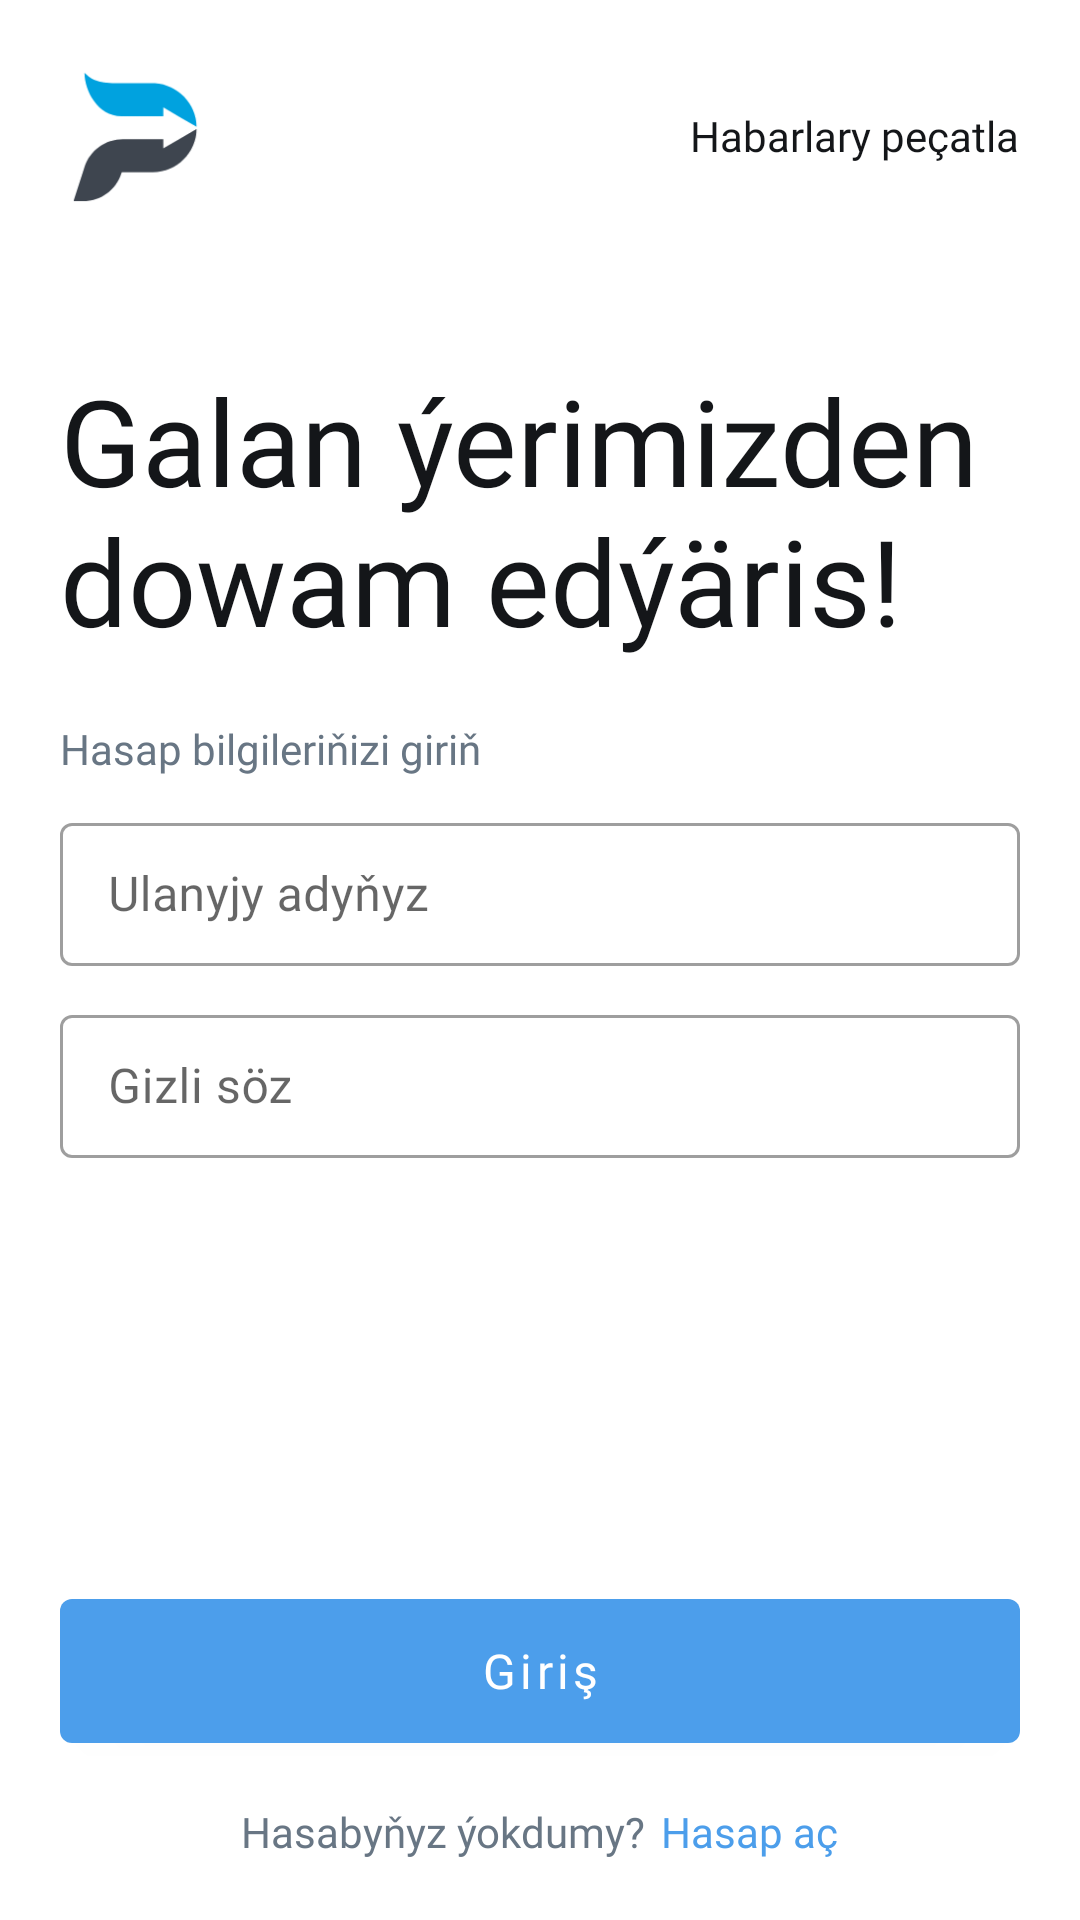

Android layout source for this screen:
<!-- AndroidManifest.xml: application theme Theme.Pampaza -->
<!-- res/layout/fragment_login.xml -->
<?xml version="1.0" encoding="utf-8"?>
<layout xmlns:android="http://schemas.android.com/apk/res/android"
    xmlns:tools="http://schemas.android.com/tools"
    xmlns:app="http://schemas.android.com/apk/res-auto"
    tools:context=".login.ui.LoginFragment">

    <androidx.constraintlayout.widget.ConstraintLayout
        android:layout_width="match_parent"
        android:layout_height="match_parent">

        <ImageView
            android:id="@+id/i_logo"
            android:layout_width="50dp"
            android:layout_height="50dp"
            app:layout_constraintTop_toTopOf="parent"
            app:layout_constraintStart_toStartOf="parent"
            android:src="@drawable/logo"
            android:layout_margin="20dp"/>

        <TextView
            android:id="@+id/t_slogan"
            android:layout_width="wrap_content"
            android:layout_height="wrap_content"
            app:layout_constraintTop_toTopOf="@+id/i_logo"
            app:layout_constraintEnd_toEndOf="parent"
            app:layout_constraintBottom_toBottomOf="@+id/i_logo"
            android:layout_marginEnd="20dp"
            android:text="@string/sloganTitle"
            android:fontFamily="@font/sfpro_light"
            android:textColor="@color/text_primary"
            android:textSize="14sp"/>

        <androidx.constraintlayout.widget.ConstraintLayout
            android:id="@+id/cons_inputs"
            android:layout_width="0dp"
            android:layout_height="0dp"
            android:layout_marginTop="50dp"
            android:layout_marginBottom="20dp"
            app:layout_constraintTop_toBottomOf="@id/i_logo"
            app:layout_constraintBottom_toTopOf="@+id/b_login"
            app:layout_constraintStart_toStartOf="@+id/i_logo"
            app:layout_constraintEnd_toEndOf="@+id/t_slogan">

            <TextView
                android:id="@+id/t_title"
                android:layout_width="0dp"
                android:layout_height="wrap_content"
                app:layout_constraintTop_toTopOf="parent"
                app:layout_constraintStart_toStartOf="parent"
                app:layout_constraintEnd_toEndOf="parent"
                android:text="@string/login_title"
                android:textSize="40sp"
                android:fontFamily="@font/sfpro_bold"
                android:textColor="@color/text_primary" />

            <TextView
                android:id="@+id/t_subtitle"
                android:layout_width="0dp"
                android:layout_height="wrap_content"
                android:text="@string/login_subtitle"
                android:fontFamily="@font/sfpro_heavy"
                android:textColor="@color/text_light"
                app:layout_constraintTop_toBottomOf="@+id/t_title"
                app:layout_constraintStart_toStartOf="@+id/t_title"
                app:layout_constraintEnd_toEndOf="@+id/t_title"
                android:layout_marginTop="20dp"/>

            <com.google.android.material.textfield.TextInputLayout
                android:id="@+id/tl_username"
                android:layout_width="0dp"
                android:layout_height="wrap_content"
                app:layout_constraintTop_toBottomOf="@+id/t_subtitle"
                app:layout_constraintStart_toStartOf="@+id/t_subtitle"
                app:layout_constraintEnd_toEndOf="@+id/t_subtitle"
                style="@style/Widget.MaterialComponents.TextInputLayout.OutlinedBox.Dense"
                android:layout_marginTop="10dp"
                android:hint="@string/enter_username">

                <com.google.android.material.textfield.TextInputEditText
                    android:id="@+id/e_username"
                    android:layout_width="match_parent"
                    android:layout_height="wrap_content"
                    android:inputType="text"
                    android:fontFamily="@font/sfpro_regular"
                    android:textColor="@color/text_primary"
                    android:textColorHint="@color/text_light"/>

            </com.google.android.material.textfield.TextInputLayout>

            <com.google.android.material.textfield.TextInputLayout
                android:id="@+id/tl_password"
                android:layout_width="0dp"
                android:layout_height="wrap_content"
                app:layout_constraintTop_toBottomOf="@+id/tl_username"
                app:layout_constraintStart_toStartOf="@+id/tl_username"
                app:layout_constraintEnd_toEndOf="@+id/tl_username"
                style="@style/Widget.MaterialComponents.TextInputLayout.OutlinedBox.Dense"
                android:layout_marginTop="10dp"
                app:passwordToggleTint="@color/blue"
                app:hintTextAppearance="@style/TextAppearance.AppCompat.Small"
                android:hint="@string/enter_password">

                <com.google.android.material.textfield.TextInputEditText
                    android:id="@+id/e_password"
                    android:layout_width="match_parent"
                    android:layout_height="wrap_content"
                    android:inputType="textPassword"
                    android:fontFamily="@font/sfpro_regular"
                    android:textColor="@color/text_primary"
                    android:textColorHint="@color/text_light"/>

            </com.google.android.material.textfield.TextInputLayout>

        </androidx.constraintlayout.widget.ConstraintLayout>

        <com.google.android.material.button.MaterialButton
            android:id="@+id/b_login"
            android:layout_width="0dp"
            android:layout_height="wrap_content"
            app:layout_constraintBottom_toTopOf="@+id/l_createAccount"
            app:layout_constraintStart_toStartOf="@+id/cons_inputs"
            app:layout_constraintEnd_toEndOf="@+id/cons_inputs"
            android:layout_marginBottom="20dp"
            android:text="@string/login"
            android:textAllCaps="false"
            android:fontFamily="@font/sfpro_medium"
            android:textSize="16sp"
            android:insetTop="0dp"
            android:insetBottom="0dp"/>

        <LinearLayout
            android:id="@+id/l_createAccount"
            android:layout_width="0dp"
            android:layout_height="wrap_content"
            android:orientation="horizontal"
            android:gravity="center"
            android:layout_marginBottom="20dp"
            app:layout_constraintBottom_toBottomOf="parent"
            app:layout_constraintStart_toStartOf="@+id/cons_inputs"
            app:layout_constraintEnd_toEndOf="@+id/cons_inputs">

            <TextView
                android:id="@+id/t_createAccountQuestion"
                android:layout_width="wrap_content"
                android:layout_height="wrap_content"
                app:layout_constraintBottom_toBottomOf="parent"
                app:layout_constraintEnd_toEndOf="@+id/tl_password"
                android:fontFamily="@font/sfpro_regular"
                android:text="@string/dont_you_have_an_account"
                android:textColor="@color/text_light"/>

            <TextView
                android:id="@+id/t_createAccount"
                android:layout_width="wrap_content"
                android:layout_height="wrap_content"
                app:layout_constraintBottom_toBottomOf="parent"
                app:layout_constraintEnd_toEndOf="@+id/tl_password"
                android:fontFamily="@font/sfpro_semibold"
                android:layout_marginStart="5dp"
                android:text="@string/create_account"
                android:textColor="@color/blue"/>

        </LinearLayout>

    </androidx.constraintlayout.widget.ConstraintLayout>

</layout>
<!-- resources referenced by this layout -->
<resources>
  <color name="blue">#4C9EEB</color>
  <color name="text_light">#687684</color>
  <color name="text_primary">#141619</color>
  <!-- drawable logo: png bitmap (drawable, 2458 bytes) -->
  <string name="create_account">Hasap aç</string>
  <string name="dont_you_have_an_account">Hasabyňyz ýokdumy?</string>
  <string name="enter_password">Gizli söz</string>
  <string name="enter_username">Ulanyjy adyňyz</string>
  <string name="login">Giriş</string>
  <string name="login_subtitle">Hasap bilgileriňizi giriň</string>
  <string name="login_title">Galan ýerimizden dowam edýäris!</string>
  <string name="sloganTitle" translatable="false">Habarlary peçatla</string>
  <style name="Theme.Pampaza" parent="Theme.MaterialComponents.DayNight.NoActionBar">
          
          <item name="colorPrimary">@color/blue</item>
          <item name="colorPrimaryVariant">@color/purple_700</item>
          <item name="colorOnPrimary">@color/white</item>
          
          <item name="colorSecondary">@color/blue</item>
          <item name="colorSecondaryVariant">@color/background_blue</item>
          <item name="colorOnSecondary">@color/black</item>
          
          <item name="android:statusBarColor">@android:color/transparent</item>
          <item name="android:windowLightStatusBar" tools:targetApi="m">true</item>
          
  
          <item name="bottomSheetDialogTheme">@style/CustomBottomSheetDialog</item>
          <item name="android:windowContentTransitions">true</item>
      </style>
  <color name="purple_700">#FF3700B3</color>
  <color name="white">#FFFFFFFF</color>
  <color name="background_blue">#16202a</color>
  <color name="black">#FF000000</color>
  <style name="CustomBottomSheetDialog" parent="@style/ThemeOverlay.MaterialComponents.BottomSheetDialog">
          <item name="bottomSheetStyle">@style/CustomBottomSheet</item>
      </style>
  <style name="CustomBottomSheet" parent="Widget.MaterialComponents.BottomSheet">
          <item name="shapeAppearanceOverlay">@style/CustomShapeAppearanceBottomSheetDialog</item>
      </style>
  <style name="CustomShapeAppearanceBottomSheetDialog" parent="">
          <item name="cornerFamily">rounded</item>
          <item name="cornerSizeTopRight">16dp</item>
          <item name="cornerSizeTopLeft">16dp</item>
          <item name="cornerSizeBottomRight">0dp</item>
          <item name="cornerSizeBottomLeft">0dp</item>
      </style>
</resources>
